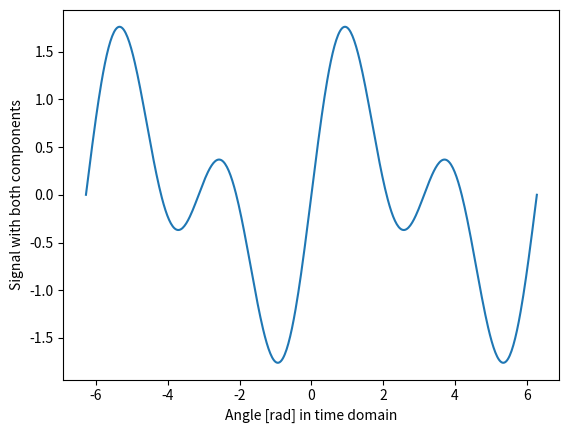

Recreate this plot in Python.
#!/bin/usr/env python
import scipy
from scipy import ndimage
import numpy as np
import math
import matplotlib.pyplot as plt

start = -2*np.pi #start sin(wt)
stop = 2*np.pi #end sin(wt)
x=np.linspace(start, stop, num=500, endpoint=True, retstep=False, dtype=None, axis=0)
hf=np.sin(x) #low frequency sin(wt)
lf=np.sin(1000*x) #high frequency sin(1000*wt)
y=hf+lf
plt.figure()
plt.plot(x,y)
plt.xlabel('Angle [rad] in time domain')
plt.ylabel('Signal with both components')
plt.show()
